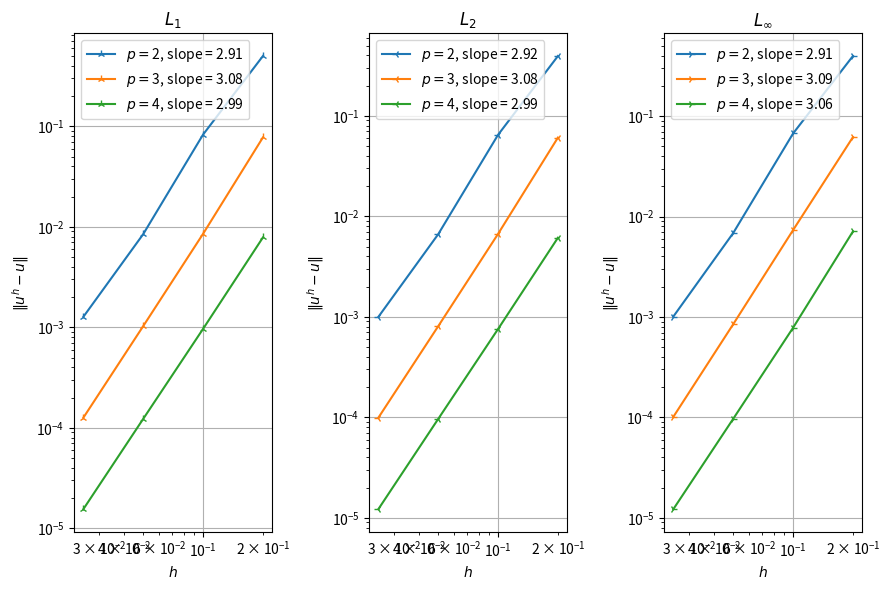
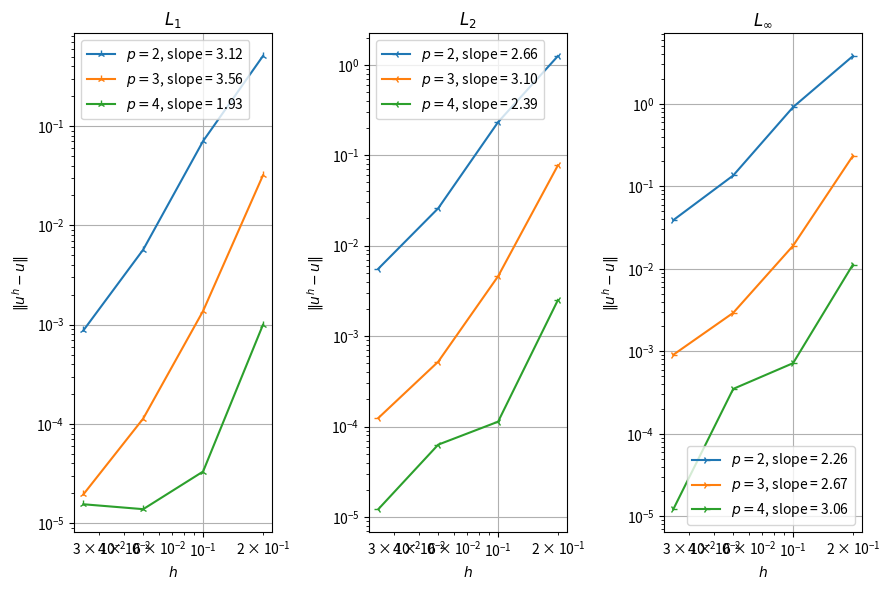
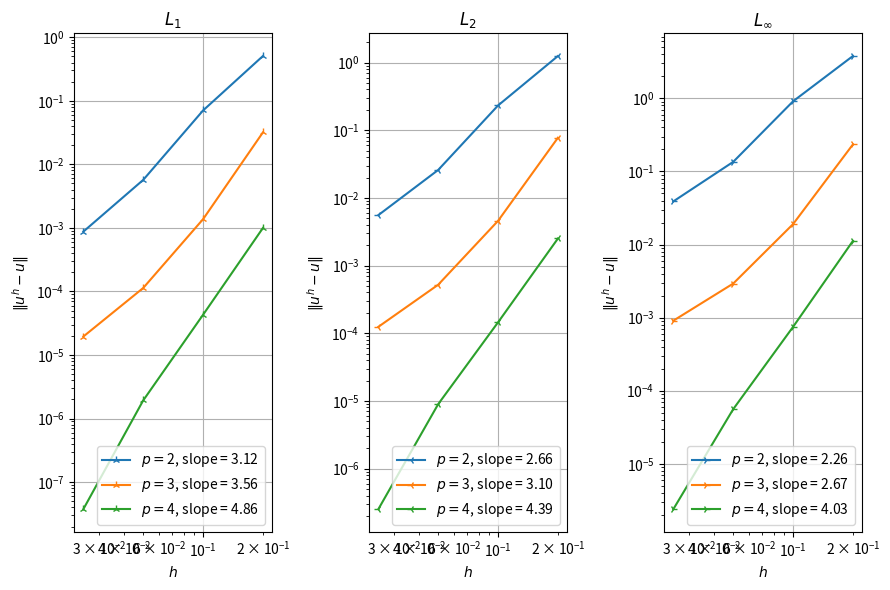

These figures' Python source, in order:
import numpy as np
from matplotlib import pyplot as plt
from scipy import stats

errors = dict()
degree_range = range(2, 5)
for degree in degree_range:
    errors[degree] = dict()

n_element_range = (10, 20, 40, 80)


def plot(errors, figname: str):
    fig = plt.figure(figsize=(9, 6))
    markers = ['1', '2', '3', '4']
    labels = ['', r'$L_1$', r'$L_2$', r'$L_\infty$']
    i_frame = -1
    for i_error in (1, 2, 3):
        plt.subplot(1, 3, i_error)
        for degree in degree_range:
            xdata = 2.0 / np.array(n_element_range)
            ydata = []
            for n_element in n_element_range:
                ydata.append(errors[degree][n_element][i_frame][i_error])
            ydata = np.array(ydata)
            slope = stats.linregress(np.log(xdata), np.log(ydata))[0]
            plt.plot(xdata, ydata, marker=markers[i_error],
                label=r'$p=$'+f'{degree}, slope = {slope:.2f}')
        plt.title(labels[i_error])
        plt.xlabel(r'$h$')
        plt.ylabel(r'$\Vert u^h - u\Vert$')
        plt.loglog()
        # plt.axis('equal')
        plt.legend()
        plt.grid()
    plt.tight_layout()
    # plt.show()
    plt.savefig(figname)


if __name__ == '__main__':
    # python3 solver.py --method LagrangeFR --degree 2 --n_element 10 --n_step 200 --problem Smooth --wave_number 3 --viscous_coeff 0.001 | grep error
    errors[2][10] = np.array([
        [ 0.0, 1.023872e-16, 1.230184e-16, 5.327902e-02 ],
        [ 2.5, 4.310336e-01, 3.406199e-01, 3.615924e-01 ],
        [ 5.0, 5.633576e-01, 4.474766e-01, 4.590075e-01 ],
        [ 7.5, 5.709910e-01, 4.434005e-01, 4.459729e-01 ],
        [ 10.0, 4.996582e-01, 3.937789e-01, 3.963108e-01 ],
    ])

    # python3 solver.py --method LagrangeFR --degree 2 --n_element 20 --n_step 400 --problem Smooth --wave_number 3 --viscous_coeff 0.001 | grep error
    errors[2][20] = np.array([
        [ 0.0, 5.890350e-17, 8.093393e-17, 6.895956e-03 ],
        [ 2.5, 4.188786e-02, 3.354287e-02, 3.791334e-02 ],
        [ 5.0, 6.631983e-02, 5.223123e-02, 5.595128e-02 ],
        [ 7.5, 7.855052e-02, 6.165286e-02, 6.463195e-02 ],
        [ 10.0, 8.263711e-02, 6.477296e-02, 6.710629e-02 ],
    ])

    # python3 solver.py --method LagrangeFR --degree 2 --n_element 40 --n_step 800 --problem Smooth --wave_number 3 --viscous_coeff 0.001 | grep error
    errors[2][40] = np.array([
        [ 0.0, 7.015993e-17, 8.669299e-17, 8.695268e-04 ],
        [ 2.5, 4.227763e-03, 3.355010e-03, 3.721164e-03 ],
        [ 5.0, 6.634941e-03, 5.228002e-03, 5.556431e-03 ],
        [ 7.5, 7.937426e-03, 6.239653e-03, 6.505192e-03 ],
        [ 10.0, 8.450302e-03, 6.640129e-03, 6.849354e-03 ],
    ])

    # python3 solver.py --method LagrangeFR --degree 2 --n_element 80 --n_step 1600 --problem Smooth --wave_number 3 --viscous_coeff 0.001 | grep error
    errors[2][80] = np.array([
        [ 0.0, 5.873003e-17, 8.826487e-17, 1.089275e-04 ],
        [ 2.5, 6.312024e-04, 4.960946e-04, 5.237476e-04 ],
        [ 5.0, 9.954479e-04, 7.818895e-04, 7.988980e-04 ],
        [ 7.5, 1.191653e-03, 9.363126e-04, 9.502559e-04 ],
        [ 10.0, 1.271393e-03, 9.985472e-04, 1.009891e-03 ],
    ])

    # python3 solver.py --method LagrangeFR --degree 3 --n_element 10 --n_step 300 --problem Smooth --wave_number 3 --viscous_coeff 0.001 | grep error
    errors[3][10] = np.array([
        [ 0.0, 2.393960e-16, 2.088632e-16, 7.109956e-03 ],
        [ 2.5, 3.975443e-02, 3.176138e-02, 4.311049e-02 ],
        [ 5.0, 6.309110e-02, 4.936179e-02, 5.597985e-02 ],
        [ 7.5, 7.406208e-02, 5.806262e-02, 6.227626e-02 ],
        [ 10.0, 7.745002e-02, 6.078688e-02, 6.174096e-02 ],
    ])

    # python3 solver.py --method LagrangeFR --degree 3 --n_element 20 --n_step 600 --problem Smooth --wave_number 3 --viscous_coeff 0.001 | grep error
    errors[3][20] = np.array([
        [ 0.0, 2.610982e-16, 2.978541e-16, 4.643827e-04 ],
        [ 2.5, 4.182111e-03, 3.294881e-03, 4.549823e-03 ],
        [ 5.0, 6.673143e-03, 5.244460e-03, 6.248899e-03 ],
        [ 7.5, 7.995311e-03, 6.282614e-03, 7.082353e-03 ],
        [ 10.0, 8.517567e-03, 6.693360e-03, 7.329283e-03 ],
    ])

    # python3 solver.py --method LagrangeFR --degree 3 --n_element 40 --n_step 1200 --problem Smooth --wave_number 3 --viscous_coeff 0.001 | grep error
    errors[3][40] = np.array([
        [ 0.0, 2.268061e-16, 2.538131e-16, 2.927053e-05 ],
        [ 2.5, 5.006531e-04, 3.934650e-04, 4.748268e-04 ],
        [ 5.0, 8.018129e-04, 6.294682e-04, 6.938945e-04 ],
        [ 7.5, 9.630173e-04, 7.558643e-04, 8.067612e-04 ],
        [ 10.0, 1.028096e-03, 8.068821e-04, 8.470612e-04 ],
    ])

    # python3 solver.py --method LagrangeFR --degree 3 --n_element 80 --n_step 2400 --problem Smooth --wave_number 3 --viscous_coeff 0.001 | grep error
    errors[3][80] = np.array([
        [ 0.0, 2.510308e-16, 2.532121e-16, 1.833281e-06 ],
        [ 2.5, 6.142712e-05, 4.826626e-05, 5.252267e-05 ],
        [ 5.0, 9.838493e-05, 7.729285e-05, 8.070614e-05 ],
        [ 7.5, 1.181850e-04, 9.284566e-05, 9.558015e-05 ],
        [ 10.0, 1.261958e-04, 9.913811e-05, 1.013283e-04 ],
    ])

    # python3 solver.py --method LagrangeFR --degree 4 --n_element 10 --n_step 600 --problem Smooth --wave_number 3 --viscous_coeff 0.001 | grep error
    errors[4][10] = np.array([
        [ 0.0, 5.797319e-16, 5.132326e-16, 7.525160e-04 ],
        [ 2.5, 3.876541e-03, 3.039266e-03, 5.239900e-03 ],
        [ 5.0, 6.124877e-03, 4.808059e-03, 6.519021e-03 ],
        [ 7.5, 7.327603e-03, 5.753903e-03, 7.176092e-03 ],
        [ 10.0, 7.836905e-03, 6.128486e-03, 7.102003e-03 ],
    ])

    # python3 solver.py --method LagrangeFR --degree 4 --n_element 20 --n_step 1200 --problem Smooth --wave_number 3 --viscous_coeff 0.001 | grep error
    errors[4][20] = np.array([
        [ 0.0, 2.900440e-16, 3.082579e-16, 2.431785e-05 ],
        [ 2.5, 4.701162e-04, 3.693059e-04, 4.148093e-04 ],
        [ 5.0, 7.531028e-04, 5.908831e-04, 6.274607e-04 ],
        [ 7.5, 9.046012e-04, 7.095394e-04, 7.388598e-04 ],
        [ 10.0, 9.657855e-04, 7.574351e-04, 7.809218e-04 ],
    ])

    # python3 solver.py --method LagrangeFR --degree 4 --n_element 40 --n_step 2400 --problem Smooth --wave_number 3 --viscous_coeff 0.001 | grep error
    errors[4][40] = np.array([
        [ 0.0, 3.151449e-16, 3.775880e-16, 7.663231e-07 ],
        [ 2.5, 5.982152e-05, 4.697323e-05, 4.768905e-05 ],
        [ 5.0, 9.581582e-05, 7.523049e-05, 7.580214e-05 ],
        [ 7.5, 1.151000e-04, 9.036974e-05, 9.082557e-05 ],
        [ 10.0, 1.229023e-04, 9.649479e-05, 9.685814e-05 ],
    ])

    # python3 solver.py --method LagrangeFR --degree 4 --n_element 80 --n_step 4800 --problem Smooth --wave_number 3 --viscous_coeff 0.001 | grep error
    errors[4][80] = np.array([
        [ 0.0, 2.368917e-16, 3.106168e-16, 2.399777e-08 ],
        [ 2.5, 7.564419e-06, 5.941351e-06, 5.948184e-06 ],
        [ 5.0, 1.211603e-05, 9.516312e-06, 9.520558e-06 ],
        [ 7.5, 1.455483e-05, 1.143182e-05, 1.143424e-05 ],
        [ 10.0, 1.554182e-05, 1.220704e-05, 1.220818e-05 ],
    ])

    plot(errors, 'compare_errors_cfl_fixed.pdf')

    # python3 solver.py --method LagrangeFR --degree 4 --n_element 40 --n_step 4800 --problem Smooth --wave_number 3 --viscous_coeff 0.001 | grep error
    errors[4][40] = np.array([
       [ 0.0, 3.151449e-16, 1.962144e-15, 2.030197e-05 ],
       [ 2.5, 6.780217e-06, 3.098266e-05, 1.959434e-04 ],
       [ 5.0, 1.082290e-05, 4.925595e-05, 2.855817e-04 ],
       [ 7.5, 1.299277e-05, 5.909841e-05, 3.330345e-04 ],
       [ 10.0, 1.386921e-05, 6.308336e-05, 3.502626e-04 ],
    ])

    # python3 solver.py --method LagrangeFR --degree 4 --n_element 20 --n_step 4800 --problem Smooth --wave_number 3 --viscous_coeff 0.001 | grep error
    errors[4][20] = np.array([
       [ 0.0, 2.900440e-16, 1.190799e-15, 3.353849e-04 ],
       [ 2.5, 2.400355e-05, 8.893468e-05, 1.041773e-03 ],
       [ 5.0, 2.877830e-05, 1.025369e-04, 9.236321e-04 ],
       [ 7.5, 3.202799e-05, 1.109171e-04, 8.129536e-04 ],
       [ 10.0, 3.319752e-05, 1.131894e-04, 7.183358e-04 ],
    ])

    # python3 solver.py --method LagrangeFR --degree 4 --n_element 10 --n_step 4800 --problem Smooth --wave_number 3 --viscous_coeff 0.001 | grep error
    errors[4][10] = np.array([
        [ 0.0, 5.797319e-16, 1.474262e-15, 5.404930e-03 ],
        [ 2.5, 7.332263e-04, 1.894610e-03, 1.611856e-02 ],
        [ 5.0, 8.728844e-04, 2.227024e-03, 1.442682e-02 ],
        [ 7.5, 9.820488e-04, 2.439648e-03, 1.264946e-02 ],
        [ 10.0, 9.963395e-04, 2.510373e-03, 1.127273e-02 ],
    ])

    # python3 solver.py --method LagrangeFR --degree 3 --n_element 80 --n_step 4800 --problem Smooth --wave_number 3 --viscous_coeff 0.001 | grep error
    errors[3][80] = np.array([
        [ 0.0, 2.510308e-16, 1.905418e-15, 9.557854e-05 ],
        [ 2.5, 9.528324e-06, 6.153667e-05, 5.815299e-04 ],
        [ 5.0, 1.522257e-05, 9.731467e-05, 7.699613e-04 ],
        [ 7.5, 1.827930e-05, 1.165858e-04, 8.721319e-04 ],
        [ 10.0, 1.951491e-05, 1.243620e-04, 9.084385e-04 ],
    ])

    # python3 solver.py --method LagrangeFR --degree 3 --n_element 40 --n_step 4800 --problem Smooth --wave_number 3 --viscous_coeff 0.001 | grep error
    errors[3][40] = np.array([
        [ 0.0, 2.268061e-16, 1.287009e-15, 7.808473e-04 ],
        [ 2.5, 6.041203e-05, 2.927111e-04, 2.808792e-03 ],
        [ 5.0, 9.014772e-05, 4.219748e-04, 2.981300e-03 ],
        [ 7.5, 1.066496e-04, 4.935347e-04, 3.017557e-03 ],
        [ 10.0, 1.133575e-04, 5.213995e-04, 2.925537e-03 ],
    ])

    # python3 solver.py --method LagrangeFR --degree 3 --n_element 20 --n_step 4800 --problem Smooth --wave_number 3 --viscous_coeff 0.001 | grep error
    errors[3][20] = np.array([
        [ 0.0, 2.610982e-16, 9.915719e-16, 6.482713e-03 ],
        [ 2.5, 7.998819e-04, 2.789429e-03, 2.158982e-02 ],
        [ 5.0, 1.111043e-03, 3.795365e-03, 2.073050e-02 ],
        [ 7.5, 1.298594e-03, 4.368461e-03, 1.972380e-02 ],
        [ 10.0, 1.371956e-03, 4.586078e-03, 1.904274e-02 ],
    ])

    # python3 solver.py --method LagrangeFR --degree 3 --n_element 10 --n_step 4800 --problem Smooth --wave_number 3 --viscous_coeff 0.001 | grep error
    errors[3][10] = np.array([
        [ 0.0, 2.393960e-16, 6.368509e-16, 5.439847e-02 ],
        [ 2.5, 1.708044e-02, 4.239975e-02, 1.651910e-01 ],
        [ 5.0, 2.535554e-02, 6.237009e-02, 1.911353e-01 ],
        [ 7.5, 2.977157e-02, 7.334214e-02, 2.170871e-01 ],
        [ 10.0, 3.186581e-02, 7.748639e-02, 2.346074e-01 ],
    ])

    # python3 solver.py --method LagrangeFR --degree 2 --n_element 80 --n_step 4800 --problem Smooth --wave_number 3 --viscous_coeff 0.001 | grep error
    errors[2][80] = np.array([
        [ 0.0, 5.873003e-17, 5.682067e-16, 5.710347e-03 ],
        [ 2.5, 4.422213e-04, 2.931230e-03, 2.774047e-02 ],
        [ 5.0, 6.863253e-04, 4.418516e-03, 3.448050e-02 ],
        [ 7.5, 8.194554e-04, 5.235594e-03, 3.785690e-02 ],
        [ 10.0, 8.732409e-04, 5.562809e-03, 3.892834e-02 ],
    ])

    # python3 solver.py --method LagrangeFR --degree 2 --n_element 40 --n_step 4800 --problem Smooth --wave_number 3 --viscous_coeff 0.001 | grep error
    errors[2][40] = np.array([
        [ 0.0, 7.015993e-17, 4.785912e-16, 2.343644e-02 ],
        [ 2.5, 2.872330e-03, 1.384815e-02, 8.739699e-02 ],
        [ 5.0, 4.474158e-03, 2.059170e-02, 1.132117e-01 ],
        [ 7.5, 5.342870e-03, 2.437491e-02, 1.297621e-01 ],
        [ 10.0, 5.692359e-03, 2.589465e-02, 1.352361e-01 ],
    ])

    # python3 solver.py --method LagrangeFR --degree 2 --n_element 20 --n_step 4800 --problem Smooth --wave_number 3 --viscous_coeff 0.001 | grep error
    errors[2][20] = np.array([
        [ 0.0, 5.890350e-17, 2.898351e-16, 9.800240e-02 ],
        [ 2.5, 3.500901e-02, 1.185390e-01, 4.892222e-01 ],
        [ 5.0, 5.584137e-02, 1.850374e-01, 7.234898e-01 ],
        [ 7.5, 6.655286e-02, 2.197504e-01, 8.592294e-01 ],
        [ 10.0, 7.042728e-02, 2.323253e-01, 9.112987e-01 ],
    ])

    # python3 solver.py --method LagrangeFR --degree 2 --n_element 10 --n_step 4800 --problem Smooth --wave_number 3 --viscous_coeff 0.001 | grep error
    errors[2][10] = np.array([
        [ 0.0, 1.023872e-16, 3.452150e-16, 4.009062e-01 ],
        [ 2.5, 3.999973e-01, 9.926776e-01, 2.894889e+00 ],
        [ 5.0, 5.548519e-01, 1.352347e+00, 4.014905e+00 ],
        [ 7.5, 5.704191e-01, 1.378813e+00, 4.161877e+00 ],
        [ 10.0, 5.066995e-01, 1.249967e+00, 3.796112e+00 ],
    ])

    plot(errors, 'compare_errors_dt_fixed.pdf')

    # python3 solver.py --method LagrangeFR --degree 4 --n_element 80 --rk_order 4 --n_step 10000 --problem Smooth --wave_number 3 --viscous_coeff 0.001 | grep error
    errors[4][80] = np.array([
        [ 0.0, 2.368917e-16, 2.233226e-15, 1.246519e-06 ],
        [ 2.5, 2.667463e-08, 1.933398e-07, 2.796981e-06 ],
        [ 5.0, 3.239331e-08, 2.278625e-07, 2.698880e-06 ],
        [ 7.5, 3.614387e-08, 2.468670e-07, 2.565848e-06 ],
        [ 10.0, 3.750394e-08, 2.513238e-07, 2.397843e-06 ],
    ])

    # python3 solver.py --method LagrangeFR --degree 4 --n_element 40 --rk_order 4 --n_step 10000 --problem Smooth --wave_number 3 --viscous_coeff 0.001 | grep error
    errors[4][40] = np.array([
        [ 0.0, 3.151449e-16, 1.962144e-15, 2.030197e-05 ],
        [ 2.5, 1.129298e-06, 5.682627e-06, 6.196763e-05 ],
        [ 5.0, 1.571367e-06, 7.551607e-06, 6.104314e-05 ],
        [ 7.5, 1.825719e-06, 8.596917e-06, 5.910268e-05 ],
        [ 10.0, 1.928673e-06, 8.972789e-06, 5.596292e-05 ],
    ])

    # python3 solver.py --method LagrangeFR --degree 4 --n_element 20 --rk_order 4 --n_step 10000 --problem Smooth --wave_number 3 --viscous_coeff 0.001 | grep error
    errors[4][20] = np.array([
        [ 0.0, 2.900440e-16, 1.190799e-15, 3.353849e-04 ],
        [ 2.5, 2.802282e-05, 1.020279e-04, 1.028525e-03 ],
        [ 5.0, 3.601144e-05, 1.263143e-04, 9.218623e-04 ],
        [ 7.5, 4.113691e-05, 1.404693e-04, 8.310785e-04 ],
        [ 10.0, 4.300079e-05, 1.451794e-04, 7.480224e-04 ],
    ])

    # python3 solver.py --method LagrangeFR --degree 4 --n_element 10 --rk_order 4 --n_step 10000 --problem Smooth --wave_number 3 --viscous_coeff 0.001 | grep error
    errors[4][10] = np.array([
        [ 0.0, 5.797319e-16, 1.474262e-15, 5.404930e-03 ],
        [ 2.5, 7.338255e-04, 1.896512e-03, 1.608700e-02 ],
        [ 5.0, 8.738545e-04, 2.229685e-03, 1.436728e-02 ],
        [ 7.5, 9.837593e-04, 2.442677e-03, 1.259951e-02 ],
        [ 10.0, 9.976349e-04, 2.513452e-03, 1.121897e-02 ],
    ])

    plot(errors, 'compare_errors_dt_small.pdf')
